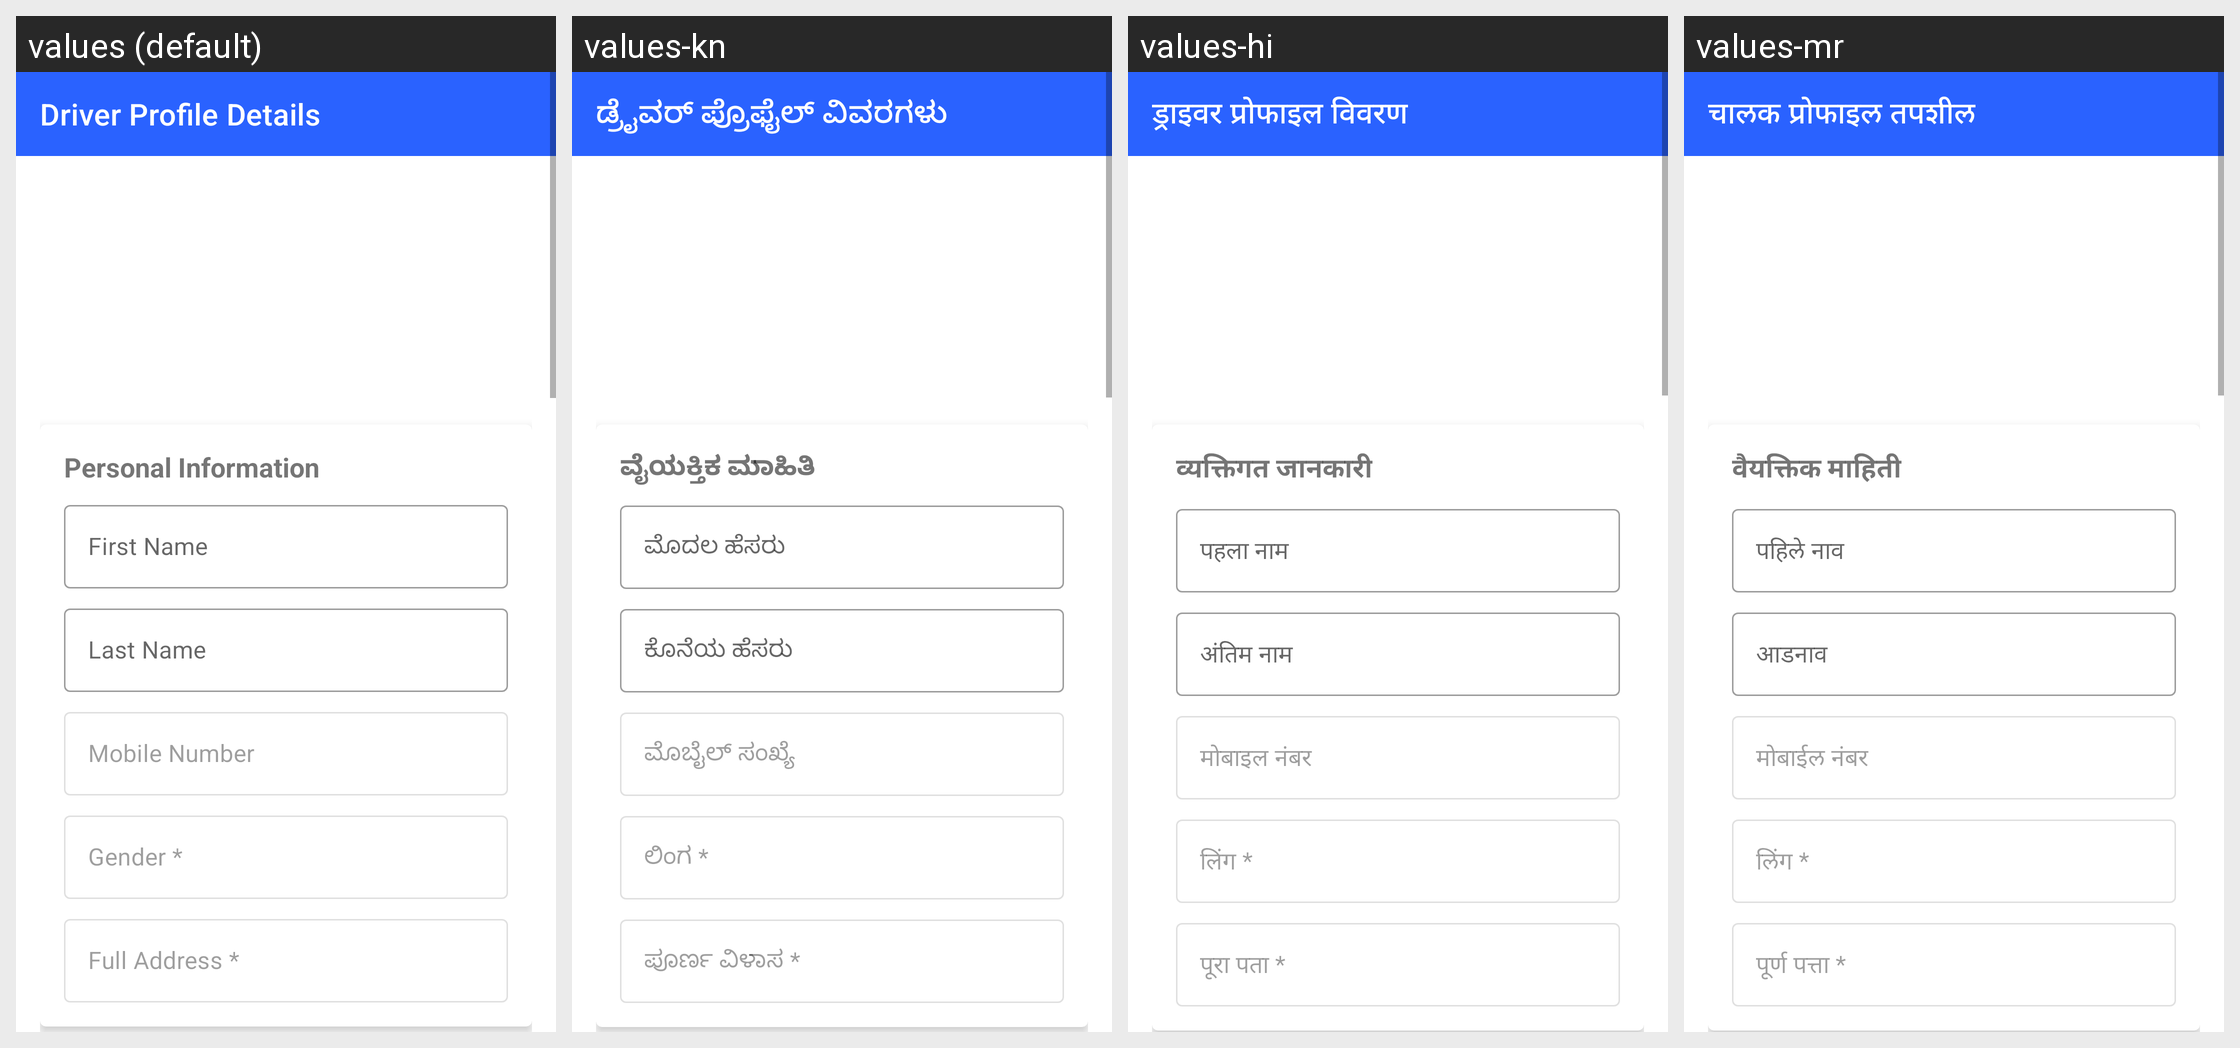

For this localized Android screen grid, give each drawn string resource with its value in every locale shown.
Android screen res/layout/activity_driver_agent_edit_profile.xml rendered under 4 locales, left to right: values (default), values-kn, values-hi, values-mr. Device: Nexus 5 (rendered at 1080×1920; each locale shown at half size, 540×960, under a caption strip naming it); theme Theme.PartnerApp.NoActionBar.
Strings drawn on this screen, with the default value and each locale's value (text and hints the layout hard-codes, and strings that could not be matched under every locale, appear in the picture but are not listed):

driver_profile_edit
  values: Driver Profile Details
  values-kn: ಡ್ರೈವರ್ ಪ್ರೊಫೈಲ್ ವಿವರಗಳು
  values-hi: ड्राइवर प्रोफाइल विवरण
  values-mr: चालक प्रोफाइल तपशील

personal_information
  values: Personal Information
  values-kn: ವೈಯಕ್ತಿಕ ಮಾಹಿತಿ
  values-hi: व्यक्तिगत जानकारी
  values-mr: वैयक्तिक माहिती

first_name
  values: First Name
  values-kn: ಮೊದಲ ಹೆಸರು
  values-hi: पहला नाम
  values-mr: पहिले नाव

last_name
  values: Last Name
  values-kn: ಕೊನೆಯ ಹೆಸರು
  values-hi: अंतिम नाम
  values-mr: आडनाव

mobile_number
  values: Mobile Number
  values-kn: ಮೊಬೈಲ್ ಸಂಖ್ಯೆ
  values-hi: मोबाइल नंबर
  values-mr: मोबाईल नंबर

gender
  values: Gender *
  values-kn: ಲಿಂಗ *
  values-hi: लिंग *
  values-mr: लिंग *

full_address
  values: Full Address *
  values-kn: ಪೂರ್ಣ ವಿಳಾಸ *
  values-hi: पूरा पता *
  values-mr: पूर्ण पत्ता *
